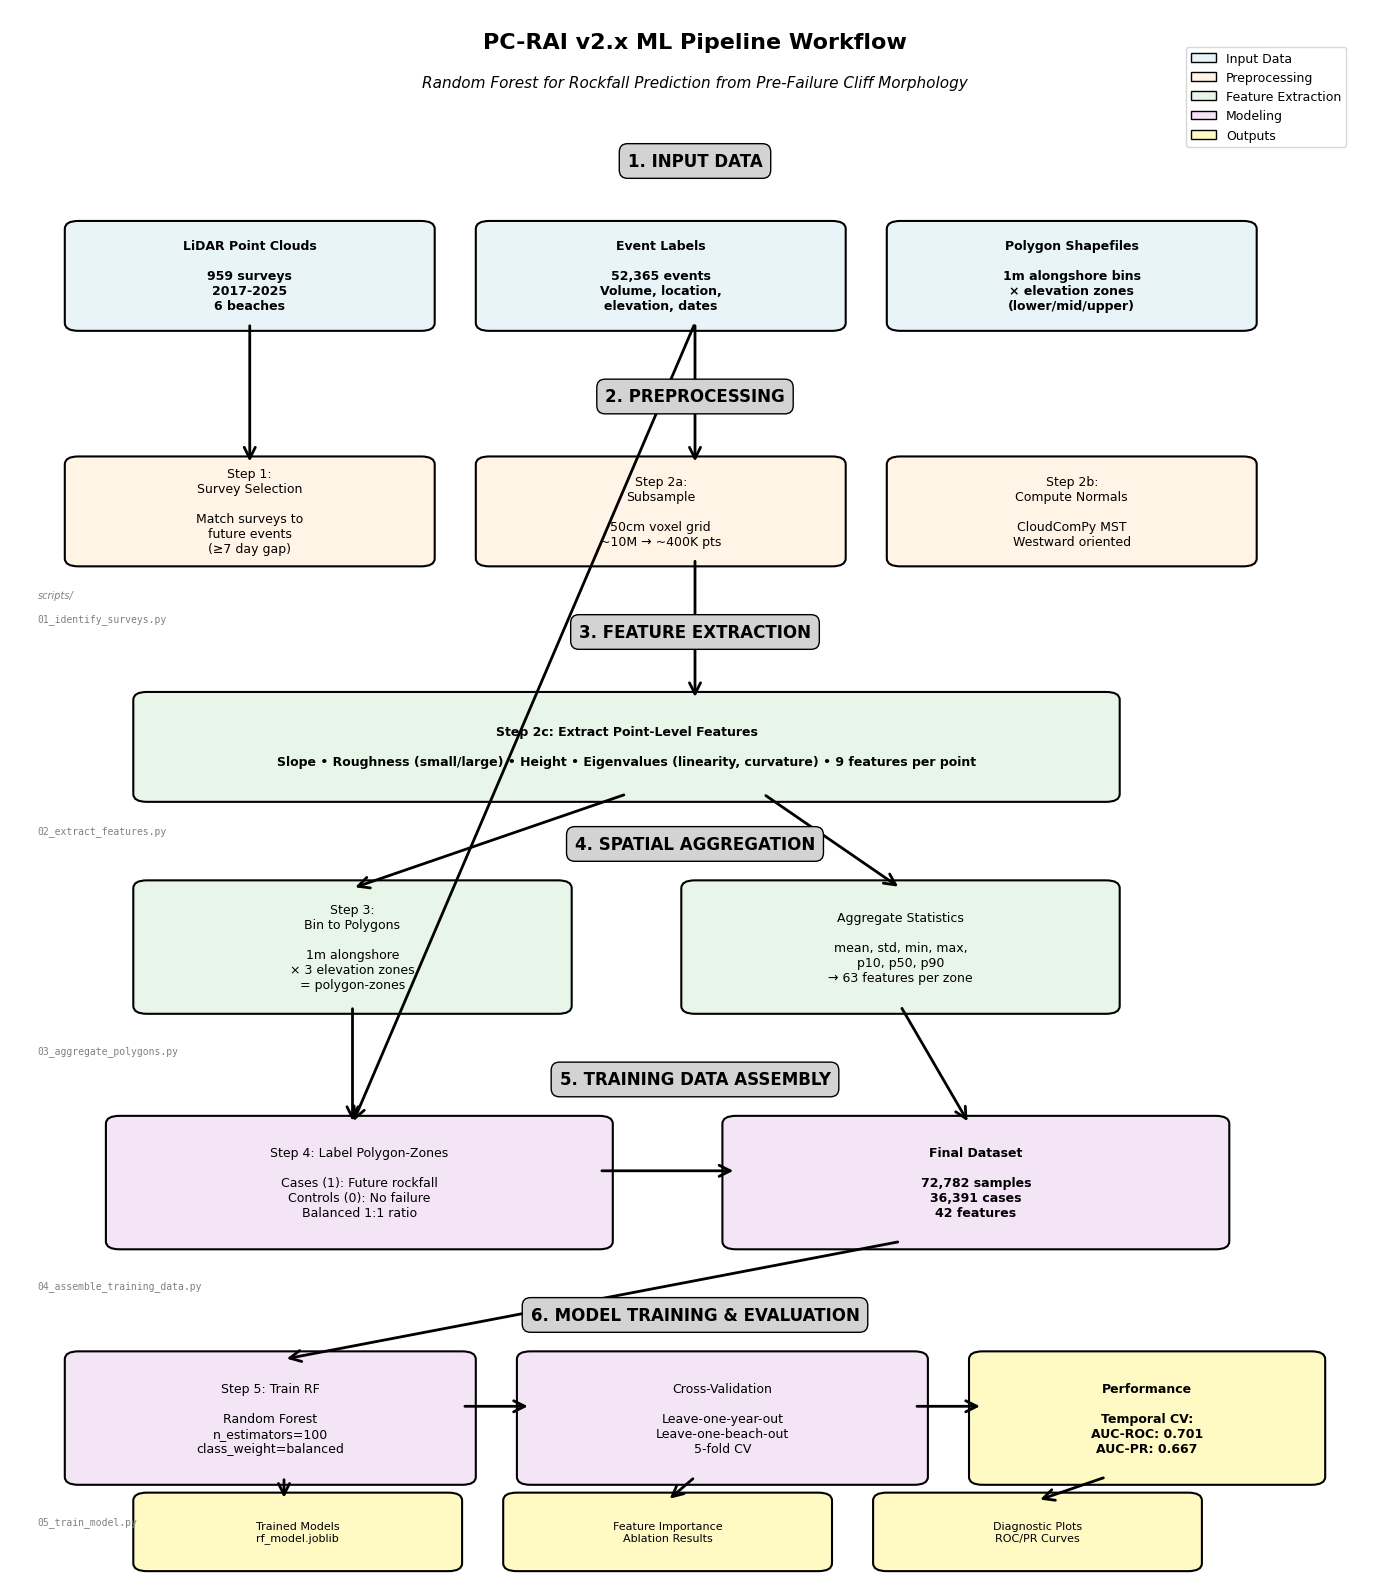

Recreate this plot in Python. (Note: this script raises an exception after producing the figure.)
#!/usr/bin/env python3
"""
Create ML Pipeline Workflow Diagram

Generates a publication-quality workflow diagram showing the v2.x ML pipeline
structure from input data through model training and evaluation.
"""

import matplotlib.pyplot as plt
import matplotlib.patches as mpatches
from matplotlib.patches import FancyBboxPatch, FancyArrowPatch
import numpy as np

# Set style
plt.rcParams['font.family'] = 'sans-serif'
plt.rcParams['font.sans-serif'] = ['Arial', 'Helvetica']
plt.rcParams['font.size'] = 10

# Create figure
fig, ax = plt.subplots(figsize=(14, 16))
ax.set_xlim(0, 10)
ax.set_ylim(0, 20)
ax.axis('off')

# Color scheme
color_input = '#E8F4F8'      # Light blue - inputs
color_process = '#FFF4E6'    # Light orange - processing
color_feature = '#E8F5E9'    # Light green - features
color_model = '#F3E5F5'      # Light purple - modeling
color_output = '#FFF9C4'     # Light yellow - outputs

def draw_box(x, y, width, height, text, color, fontsize=9, bold=False):
    """Draw a rounded box with text."""
    box = FancyBboxPatch(
        (x, y), width, height,
        boxstyle="round,pad=0.1",
        facecolor=color,
        edgecolor='black',
        linewidth=1.5
    )
    ax.add_patch(box)

    weight = 'bold' if bold else 'normal'
    ax.text(
        x + width/2, y + height/2, text,
        ha='center', va='center',
        fontsize=fontsize, weight=weight,
        wrap=True
    )

def draw_arrow(x1, y1, x2, y2, label='', style='->'):
    """Draw an arrow between boxes."""
    arrow = FancyArrowPatch(
        (x1, y1), (x2, y2),
        arrowstyle=style,
        mutation_scale=20,
        linewidth=2,
        color='black'
    )
    ax.add_patch(arrow)

    if label:
        mid_x = (x1 + x2) / 2
        mid_y = (y1 + y2) / 2
        ax.text(mid_x + 0.3, mid_y, label, fontsize=8,
                bbox=dict(boxstyle='round,pad=0.3', facecolor='white', edgecolor='gray'))

# Title
ax.text(5, 19.5, 'PC-RAI v2.x ML Pipeline Workflow',
        ha='center', fontsize=16, weight='bold')
ax.text(5, 19, 'Random Forest for Rockfall Prediction from Pre-Failure Cliff Morphology',
        ha='center', fontsize=11, style='italic')

# ============================================================================
# SECTION 1: INPUT DATA (Top)
# ============================================================================
y_start = 17.5

ax.text(5, y_start + 0.5, '1. INPUT DATA', ha='center', fontsize=12, weight='bold',
        bbox=dict(boxstyle='round,pad=0.5', facecolor='lightgray', edgecolor='black'))

# Three input boxes
draw_box(0.5, y_start - 1.5, 2.5, 1.2,
         'LiDAR Point Clouds\n\n959 surveys\n2017-2025\n6 beaches',
         color_input, fontsize=9, bold=True)

draw_box(3.5, y_start - 1.5, 2.5, 1.2,
         'Event Labels\n\n52,365 events\nVolume, location,\nelevation, dates',
         color_input, fontsize=9, bold=True)

draw_box(6.5, y_start - 1.5, 2.5, 1.2,
         'Polygon Shapefiles\n\n1m alongshore bins\n× elevation zones\n(lower/mid/upper)',
         color_input, fontsize=9, bold=True)

# ============================================================================
# SECTION 2: PREPROCESSING
# ============================================================================
y_prep = 14.5

ax.text(5, y_prep + 0.5, '2. PREPROCESSING', ha='center', fontsize=12, weight='bold',
        bbox=dict(boxstyle='round,pad=0.5', facecolor='lightgray', edgecolor='black'))

# Step 1: Survey Selection
draw_box(0.5, y_prep - 1.5, 2.5, 1.2,
         'Step 1:\nSurvey Selection\n\nMatch surveys to\nfuture events\n(≥7 day gap)',
         color_process, fontsize=9)

# Step 2: Subsampling
draw_box(3.5, y_prep - 1.5, 2.5, 1.2,
         'Step 2a:\nSubsample\n\n50cm voxel grid\n~10M → ~400K pts',
         color_process, fontsize=9)

# Step 2b: Normals
draw_box(6.5, y_prep - 1.5, 2.5, 1.2,
         'Step 2b:\nCompute Normals\n\nCloudComPy MST\nWestward oriented',
         color_process, fontsize=9)

# Arrows from inputs to preprocessing
draw_arrow(1.75, y_start - 1.5, 1.75, y_prep - 0.3)
draw_arrow(5, y_start - 1.5, 5, y_prep - 0.3)

# ============================================================================
# SECTION 3: FEATURE EXTRACTION
# ============================================================================
y_feat = 11.5

ax.text(5, y_feat + 0.5, '3. FEATURE EXTRACTION', ha='center', fontsize=12, weight='bold',
        bbox=dict(boxstyle='round,pad=0.5', facecolor='lightgray', edgecolor='black'))

draw_box(1, y_feat - 1.5, 7, 1.2,
         'Step 2c: Extract Point-Level Features\n\n' +
         'Slope • Roughness (small/large) • Height • Eigenvalues (linearity, curvature) • 9 features per point',
         color_feature, fontsize=9, bold=True)

# Arrow from preprocessing to features
draw_arrow(5, y_prep - 1.5, 5, y_feat - 0.3)

# ============================================================================
# SECTION 4: AGGREGATION
# ============================================================================
y_agg = 8.5

ax.text(5, y_agg + 0.8, '4. SPATIAL AGGREGATION', ha='center', fontsize=12, weight='bold',
        bbox=dict(boxstyle='round,pad=0.5', facecolor='lightgray', edgecolor='black'))

draw_box(1, y_agg - 1.2, 3, 1.5,
         'Step 3:\nBin to Polygons\n\n1m alongshore\n× 3 elevation zones\n= polygon-zones',
         color_feature, fontsize=9)

draw_box(5, y_agg - 1.2, 3, 1.5,
         'Aggregate Statistics\n\nmean, std, min, max,\np10, p50, p90\n→ 63 features per zone',
         color_feature, fontsize=9)

# Arrows
draw_arrow(4.5, y_feat - 1.5, 2.5, y_agg + 0.3)
draw_arrow(5.5, y_feat - 1.5, 6.5, y_agg + 0.3)

# ============================================================================
# SECTION 5: TRAINING DATA ASSEMBLY
# ============================================================================
y_train = 5.5

ax.text(5, y_train + 0.8, '5. TRAINING DATA ASSEMBLY', ha='center', fontsize=12, weight='bold',
        bbox=dict(boxstyle='round,pad=0.5', facecolor='lightgray', edgecolor='black'))

# Case-control labeling
draw_box(0.8, y_train - 1.2, 3.5, 1.5,
         'Step 4: Label Polygon-Zones\n\n' +
         'Cases (1): Future rockfall\n' +
         'Controls (0): No failure\n' +
         'Balanced 1:1 ratio',
         color_model, fontsize=9)

draw_box(5.3, y_train - 1.2, 3.5, 1.5,
         'Final Dataset\n\n' +
         '72,782 samples\n' +
         '36,391 cases\n' +
         '42 features',
         color_model, fontsize=9, bold=True)

# Arrows
draw_arrow(2.5, y_agg - 1.2, 2.5, y_train + 0.3)
draw_arrow(6.5, y_agg - 1.2, 7, y_train + 0.3)
draw_arrow(4.3, y_train - 0.3, 5.3, y_train - 0.3)

# Event data arrow
draw_arrow(5, y_start - 1.5, 2.5, y_train + 0.3, style='->', label='')

# ============================================================================
# SECTION 6: MODEL TRAINING
# ============================================================================
y_model = 2.5

ax.text(5, y_model + 0.8, '6. MODEL TRAINING & EVALUATION', ha='center', fontsize=12, weight='bold',
        bbox=dict(boxstyle='round,pad=0.5', facecolor='lightgray', edgecolor='black'))

# Training
draw_box(0.5, y_model - 1.2, 2.8, 1.5,
         'Step 5: Train RF\n\n' +
         'Random Forest\n' +
         'n_estimators=100\n' +
         'class_weight=balanced',
         color_model, fontsize=9)

# Cross-validation
draw_box(3.8, y_model - 1.2, 2.8, 1.5,
         'Cross-Validation\n\n' +
         'Leave-one-year-out\n' +
         'Leave-one-beach-out\n' +
         '5-fold CV',
         color_model, fontsize=9)

# Results
draw_box(7.1, y_model - 1.2, 2.4, 1.5,
         'Performance\n\n' +
         'Temporal CV:\n' +
         'AUC-ROC: 0.701\n' +
         'AUC-PR: 0.667',
         color_output, fontsize=9, bold=True)

# Arrows
draw_arrow(6.5, y_train - 1.2, 2, y_model + 0.3)
draw_arrow(3.3, y_model - 0.3, 3.8, y_model - 0.3)
draw_arrow(6.6, y_model - 0.3, 7.1, y_model - 0.3)

# ============================================================================
# SECTION 7: OUTPUTS
# ============================================================================
y_out = 0

# Outputs
draw_box(1, y_out + 0.2, 2.2, 0.8,
         'Trained Models\nrf_model.joblib',
         color_output, fontsize=8)

draw_box(3.7, y_out + 0.2, 2.2, 0.8,
         'Feature Importance\nAblation Results',
         color_output, fontsize=8)

draw_box(6.4, y_out + 0.2, 2.2, 0.8,
         'Diagnostic Plots\nROC/PR Curves',
         color_output, fontsize=8)

# Arrows to outputs
draw_arrow(2, y_model - 1.2, 2, y_out + 1)
draw_arrow(5, y_model - 1.2, 4.8, y_out + 1)
draw_arrow(8, y_model - 1.2, 7.5, y_out + 1)

# ============================================================================
# LEGEND
# ============================================================================
legend_y = 18.2
legend_elements = [
    mpatches.Patch(facecolor=color_input, edgecolor='black', label='Input Data'),
    mpatches.Patch(facecolor=color_process, edgecolor='black', label='Preprocessing'),
    mpatches.Patch(facecolor=color_feature, edgecolor='black', label='Feature Extraction'),
    mpatches.Patch(facecolor=color_model, edgecolor='black', label='Modeling'),
    mpatches.Patch(facecolor=color_output, edgecolor='black', label='Outputs')
]

ax.legend(handles=legend_elements, loc='upper right',
          bbox_to_anchor=(0.98, 0.98), fontsize=9, frameon=True)

# Add script labels
ax.text(0.2, y_prep - 2, 'scripts/', fontsize=7, style='italic', color='gray')
ax.text(0.2, y_prep - 2.3, '01_identify_surveys.py', fontsize=7, family='monospace', color='gray')
ax.text(0.2, y_feat - 2, '02_extract_features.py', fontsize=7, family='monospace', color='gray')
ax.text(0.2, y_agg - 1.8, '03_aggregate_polygons.py', fontsize=7, family='monospace', color='gray')
ax.text(0.2, y_train - 1.8, '04_assemble_training_data.py', fontsize=7, family='monospace', color='gray')
ax.text(0.2, y_model - 1.8, '05_train_model.py', fontsize=7, family='monospace', color='gray')

plt.tight_layout()
plt.savefig('figures/main/ml_pipeline_workflow.png', dpi=300, bbox_inches='tight', facecolor='white')
plt.savefig('figures/main/ml_pipeline_workflow.pdf', bbox_inches='tight', facecolor='white')
print("✓ Saved workflow diagram:")
print("  - figures/main/ml_pipeline_workflow.png")
print("  - figures/main/ml_pipeline_workflow.pdf")
plt.close()
